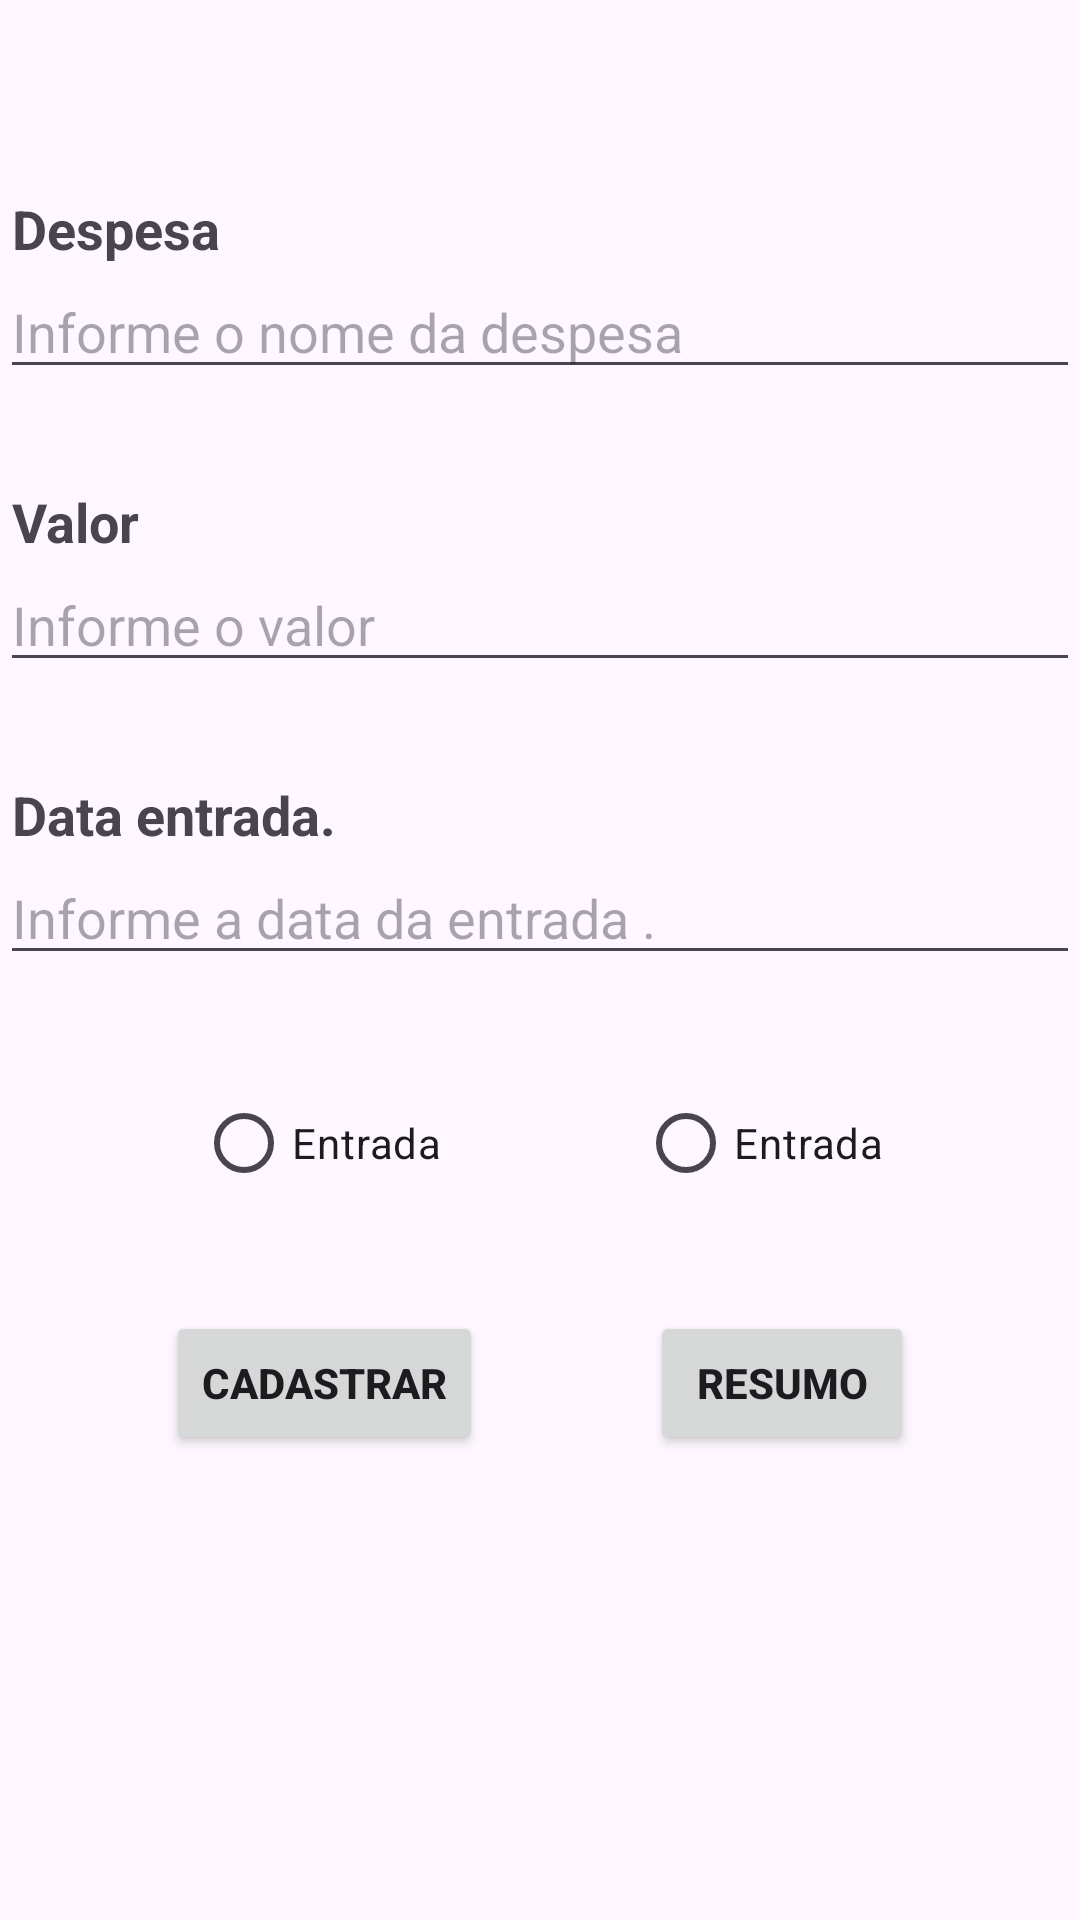

Android layout source for this screen:
<!-- AndroidManifest.xml: application theme Theme.FinancaBalada -->
<!-- res/layout/activity_main.xml -->
<?xml version="1.0" encoding="utf-8"?>
<androidx.constraintlayout.widget.ConstraintLayout xmlns:android="http://schemas.android.com/apk/res/android"
    xmlns:app="http://schemas.android.com/apk/res-auto"
    xmlns:tools="http://schemas.android.com/tools"
    android:layout_width="match_parent"
    android:layout_height="match_parent"
    tools:context=".MainActivity">

    <TextView
        android:id="@+id/nomeLabelTxt"
        app:layout_constraintTop_toTopOf="parent"
        app:layout_constraintStart_toStartOf="parent"
        android:layout_marginTop="64dp"
        android:layout_width="wrap_content"
        android:layout_height="wrap_content"
        android:text="Despesa"
        android:textStyle="bold"
        android:textSize="18sp"
        android:layout_marginStart="4dp"/>

    <EditText
        android:id="@+id/nomeTxt"
        app:layout_constraintTop_toBottomOf="@id/nomeLabelTxt"
        app:layout_constraintStart_toStartOf="parent"
        app:layout_constraintEnd_toEndOf="parent"
        android:layout_width="0dp"
        android:layout_height="wrap_content"
        android:textSize="18sp"
        android:hint="Informe o nome da despesa"
        android:inputType="text"/>

    

    <TextView
        android:id="@+id/valorLabelTxt"
        app:layout_constraintTop_toBottomOf="@id/nomeTxt"
        app:layout_constraintStart_toStartOf="parent"
        android:layout_marginTop="32dp"
        android:layout_width="wrap_content"
        android:layout_height="wrap_content"
        android:text="Valor"
        android:textStyle="bold"
        android:textSize="18sp"
        android:layout_marginStart="4dp"/>

    <EditText
        android:id="@+id/valorTxt"
        app:layout_constraintTop_toBottomOf="@id/valorLabelTxt"
        app:layout_constraintStart_toStartOf="parent"
        app:layout_constraintEnd_toEndOf="parent"
        android:layout_width="0dp"
        android:layout_height="wrap_content"
        android:textSize="18sp"
        android:hint="Informe o valor"
        android:inputType="textEmailAddress"/>

    <TextView
        android:id="@+id/dataLabelTxt"
        app:layout_constraintTop_toBottomOf="@id/valorTxt"
        app:layout_constraintStart_toStartOf="parent"
        android:layout_marginTop="32dp"
        android:layout_width="wrap_content"
        android:layout_height="wrap_content"
        android:text="Data entrada."
        android:textStyle="bold"
        android:textSize="18sp"
        android:layout_marginStart="4dp"/>

    <EditText
        android:id="@+id/dataTxt"
        app:layout_constraintTop_toBottomOf="@id/dataLabelTxt"
        app:layout_constraintStart_toStartOf="parent"
        app:layout_constraintEnd_toEndOf="parent"
        android:layout_width="0dp"
        android:layout_height="wrap_content"
        android:textSize="18sp"
        android:hint="Informe a data da entrada ."
        android:inputType="date"/>

    <RadioButton
        android:id="@+id/entradaRdButton"
        android:layout_width="wrap_content"
        android:layout_height="wrap_content"

        android:text="Entrada"

        app:layout_constraintTop_toBottomOf="@id/dataTxt"
        app:layout_constraintStart_toStartOf="parent"
        app:layout_constraintEnd_toStartOf="@id/saidaRdButton"
        app:layout_constraintBottom_toTopOf="@id/cadastrarButton"

        android:layout_marginTop="32dp"

    />

    <RadioButton
        android:id="@+id/saidaRdButton"
        android:layout_width="wrap_content"
        android:layout_height="wrap_content"

        android:text="Entrada"

        app:layout_constraintTop_toTopOf="@id/entradaRdButton"
        app:layout_constraintStart_toEndOf="@id/entradaRdButton"
        app:layout_constraintEnd_toEndOf="parent"

    />

    <Button
        android:id="@+id/cadastrarButton"
        android:layout_width="wrap_content"
        android:layout_height="wrap_content"

        android:text="Cadastrar"
        android:textStyle="bold"

        android:layout_marginTop="32dp"
        app:layout_constraintTop_toBottomOf="@id/entradaRdButton"
        app:layout_constraintStart_toStartOf="parent"
        app:layout_constraintEnd_toStartOf="@id/resumoButton"
    />

    <Button
        android:id="@+id/resumoButton"
        android:layout_width="wrap_content"
        android:layout_height="wrap_content"

        android:text="Resumo"
        android:textStyle="bold"

        app:layout_constraintTop_toTopOf="@id/cadastrarButton"
        app:layout_constraintEnd_toEndOf="parent"
        app:layout_constraintStart_toEndOf="@id/cadastrarButton"
    />

</androidx.constraintlayout.widget.ConstraintLayout>
<!-- resources referenced by this layout -->
<resources>
  <style name="Theme.FinancaBalada" parent="Base.Theme.FinancaBalada" />
  <style name="Base.Theme.FinancaBalada" parent="Theme.Material3.DayNight.NoActionBar">
          
          
      </style>
</resources>
